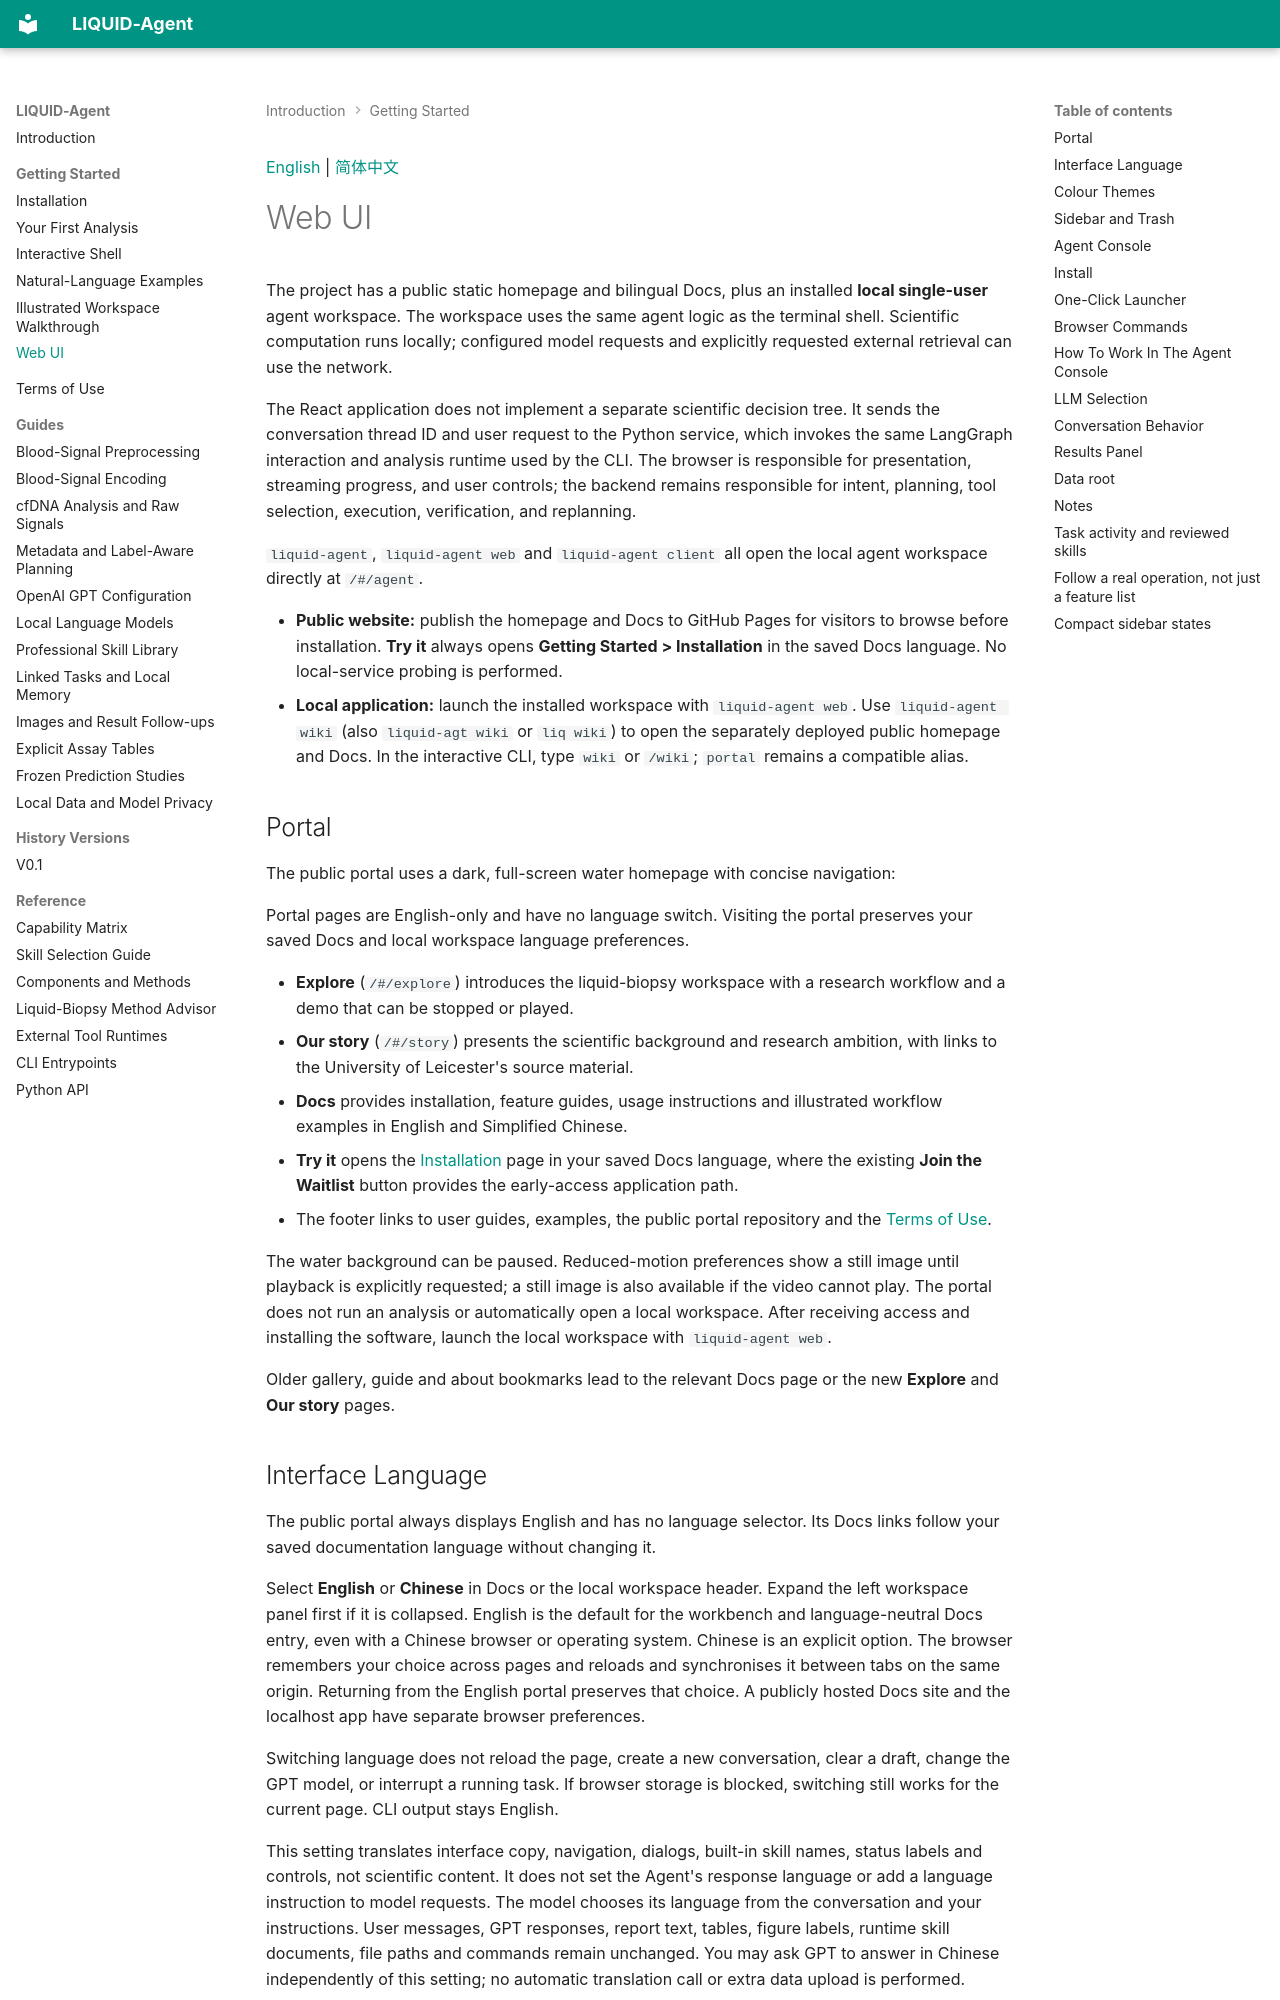

repository: LCRC-AI/liquid-agent-wiki · page: getting-started/web-ui/index.html · generator: mkdocs

<a id="english"></a>

[English](#english) | [简体中文](#chinese)

# Web UI

The project has a public static homepage and bilingual Docs, plus an installed
**local single-user** agent workspace. The workspace uses the same agent logic as
the terminal shell. Scientific computation runs locally; configured model requests and explicitly requested external retrieval can use the network.

The React application does not implement a separate scientific decision tree.
It sends the conversation thread ID and user request to the Python service, which
invokes the same LangGraph interaction and analysis runtime used by the CLI. The
browser is responsible for presentation, streaming progress, and user controls;
the backend remains responsible for intent, planning, tool selection, execution,
verification, and replanning.

`liquid-agent`, `liquid-agent web` and `liquid-agent client` all open the local agent workspace
directly at `/#/agent`.

- **Public website:** publish the homepage and Docs to GitHub Pages for visitors
  to browse before installation. **Try it** always opens **Getting Started >
  Installation** in the saved Docs language. No local-service probing is performed.
- **Local application:** launch the installed workspace with `liquid-agent web`.
  Use `liquid-agent wiki` (also `liquid-agt wiki` or `liq wiki`) to open the separately deployed public homepage and Docs. In the interactive CLI, type `wiki` or `/wiki`; `portal` remains a compatible alias.

## Portal

The public portal uses a dark, full-screen water homepage with concise navigation:

Portal pages are English-only and have no language switch. Visiting the portal
preserves your saved Docs and local workspace language preferences.

- **Explore** (`/#/explore`) introduces the liquid-biopsy workspace with a research workflow and a demo that can be stopped or played.
- **Our story** (`/#/story`) presents the scientific background and research ambition, with links to the University of Leicester's source material.
- **Docs** provides installation, feature guides, usage instructions and illustrated workflow examples in English and Simplified Chinese.
- **Try it** opens the [Installation](installation.md) page in your saved Docs language, where the existing **Join the Waitlist** button provides the early-access application path.
- The footer links to user guides, examples, the public portal repository and the [Terms of Use](../release-terms.md).

The water background can be paused. Reduced-motion preferences show a still image
until playback is explicitly requested; a still image is also available if the
video cannot play. The portal does not run an analysis or automatically open a
local workspace. After receiving access and installing the software, launch the
local workspace with `liquid-agent web`.

Older gallery, guide and about bookmarks lead to the relevant Docs page or the
new **Explore** and **Our story** pages.
